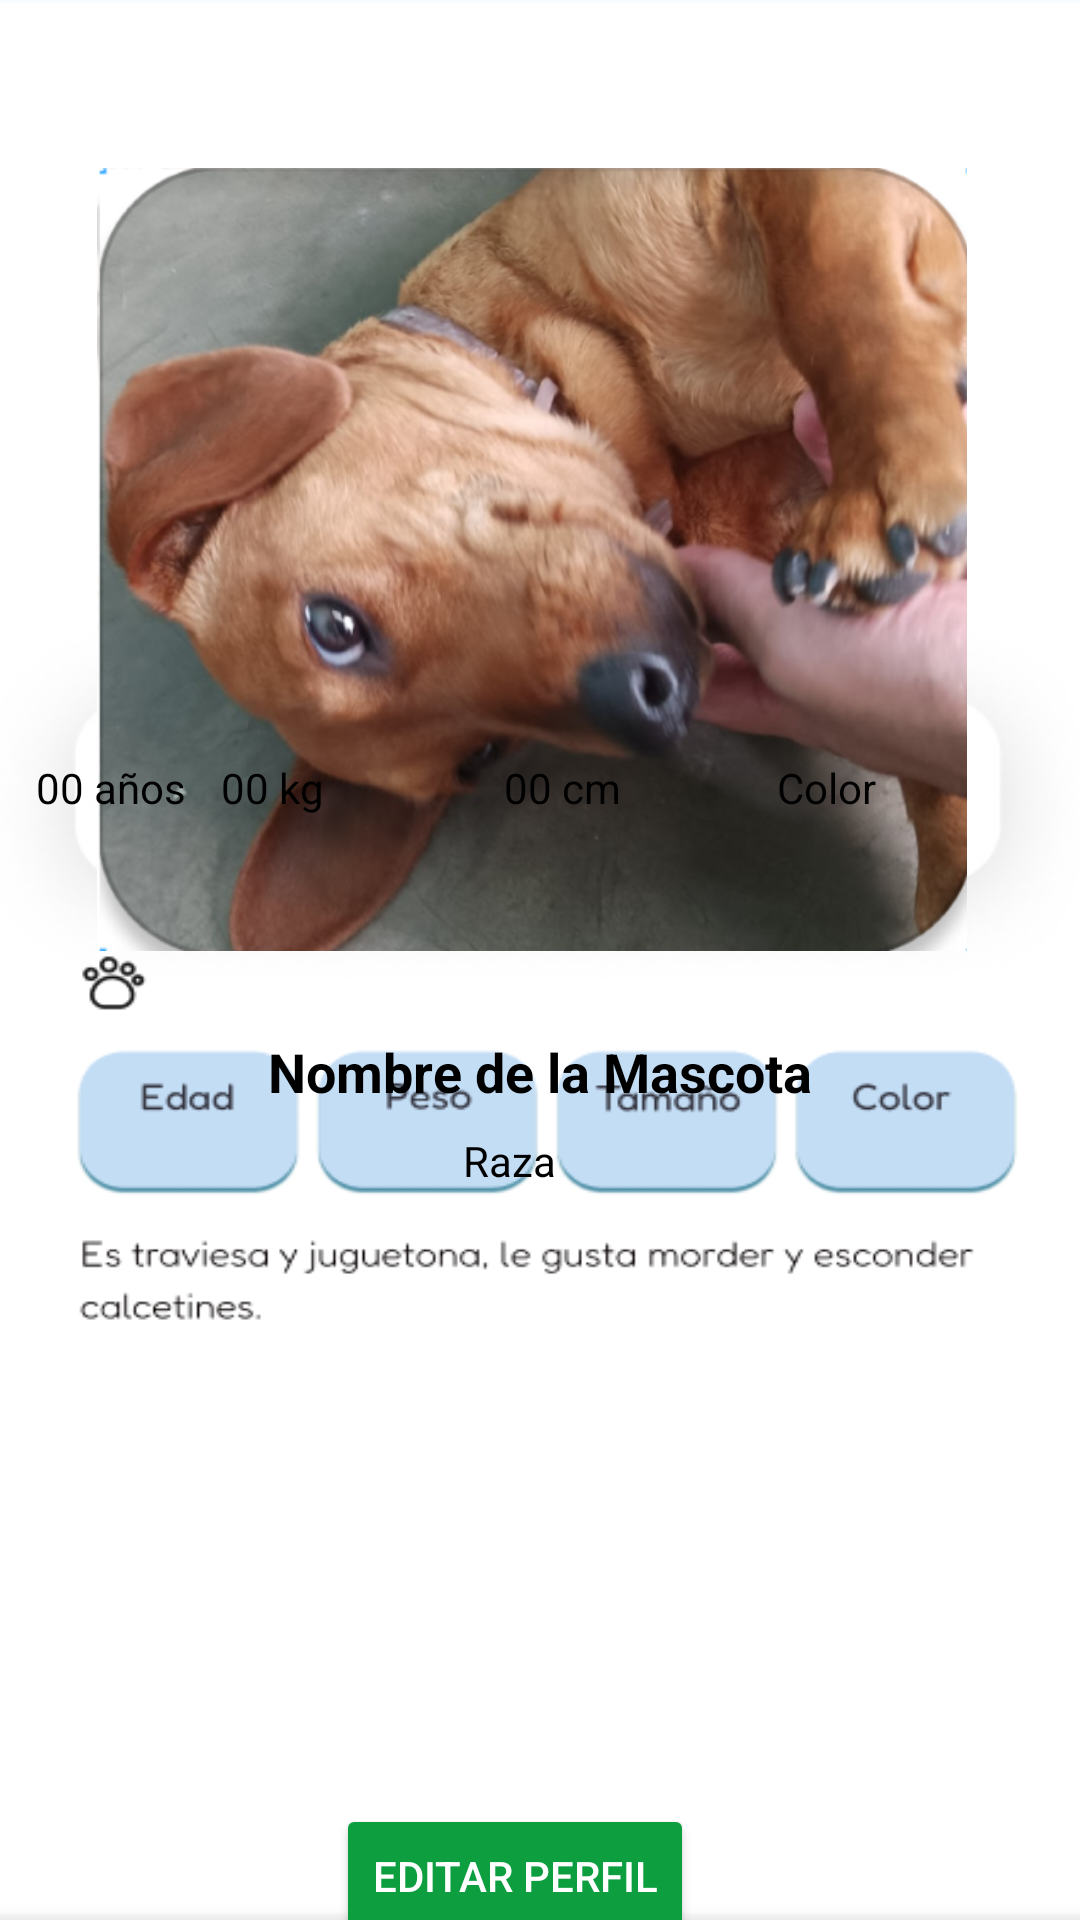

Layout XML and referenced resources for this Android screen:
<!-- AndroidManifest.xml: application theme Theme.Dogemotionsmobile -->
<!-- res/layout/activity_perfil_mascota.xml -->
<?xml version="1.0" encoding="utf-8"?>
<androidx.constraintlayout.widget.ConstraintLayout xmlns:android="http://schemas.android.com/apk/res/android"
    xmlns:app="http://schemas.android.com/apk/res-auto"
    xmlns:tools="http://schemas.android.com/tools"
    android:id="@+id/main"
    android:layout_width="match_parent"
    android:layout_height="match_parent"
    android:background="@drawable/fondo_mascota"
    tools:context=".PerfilMascota">

    

    <ImageView
        android:id="@+id/iv_perfil_mascota"
        android:layout_width="318dp"
        android:layout_height="261dp"
        android:layout_centerHorizontal="true"
        android:layout_marginTop="56dp"
        android:contentDescription="Foto de la mascota"
        android:src="@drawable/perfil_mascota"
        app:layout_constraintEnd_toEndOf="parent"
        app:layout_constraintHorizontal_bias="0.44"
        app:layout_constraintStart_toStartOf="parent"
        app:layout_constraintTop_toTopOf="parent" />

    
    <TextView
        android:id="@+id/tv_nombre_mascota"
        android:layout_width="wrap_content"
        android:layout_height="wrap_content"
        android:layout_marginTop="28dp"
        android:text="Nombre de la Mascota"
        android:textSize="18sp"
        android:textStyle="bold"
        android:textColor="@android:color/black"
        app:layout_constraintEnd_toEndOf="parent"
        app:layout_constraintStart_toStartOf="parent"
        app:layout_constraintTop_toBottomOf="@id/iv_perfil_mascota" />

    <TextView
        android:id="@+id/tv_raza_mascota"
        android:layout_width="wrap_content"
        android:layout_height="wrap_content"
        android:layout_marginTop="8dp"
        android:text="Raza"
        android:textSize="14sp"
        android:textColor="@android:color/black"
        app:layout_constraintEnd_toEndOf="parent"
        app:layout_constraintHorizontal_bias="0.469"
        app:layout_constraintStart_toStartOf="parent"
    app:layout_constraintTop_toBottomOf="@id/tv_nombre_mascota" />

    <TextView
        android:id="@+id/tv_tamano_mascota"
        android:layout_width="wrap_content"
        android:layout_height="wrap_content"
        android:layout_marginEnd="52dp"
        android:layout_marginBottom="368dp"
        android:text="00 cm"
        android:textColor="@android:color/black"
        android:textSize="14sp"
        app:layout_constraintBottom_toBottomOf="parent"
        app:layout_constraintEnd_toStartOf="@+id/tv_color_mascota" />

    <TextView
        android:id="@+id/tv_edad_mascota"
        android:layout_width="wrap_content"
        android:layout_height="wrap_content"
        android:layout_marginBottom="368dp"
        android:text="00 años"
        android:textColor="@android:color/black"
        android:textSize="14sp"
        app:layout_constraintBottom_toBottomOf="parent"
        app:layout_constraintEnd_toStartOf="@+id/tv_peso_mascota"
        app:layout_constraintHorizontal_bias="0.506"
        app:layout_constraintStart_toStartOf="parent" />

    <TextView
        android:id="@+id/tv_color_mascota"
        android:layout_width="wrap_content"
        android:layout_height="wrap_content"
        android:layout_marginEnd="68dp"
        android:layout_marginBottom="368dp"
        android:text="Color"
        android:textColor="@android:color/black"
        android:textSize="14sp"
        app:layout_constraintBottom_toBottomOf="parent"
        app:layout_constraintEnd_toEndOf="parent" />

    <TextView
        android:id="@+id/tv_peso_mascota"
        android:layout_width="wrap_content"
        android:layout_height="wrap_content"
        android:layout_marginEnd="60dp"
        android:layout_marginBottom="368dp"
        android:text="00 kg"
        android:textColor="@android:color/black"
        android:textSize="14sp"
        app:layout_constraintBottom_toBottomOf="parent"
        app:layout_constraintEnd_toStartOf="@+id/tv_tamano_mascota" />

    <Button
        android:id="@+id/btn_editar_perfil_mascota"
        android:layout_width="wrap_content"
        android:layout_height="wrap_content"
        android:layout_marginTop="208dp"
        android:backgroundTint="@color/green"
        android:text="Editar Perfil"
        android:textColor="@android:color/white"
        app:layout_constraintBottom_toBottomOf="parent"
        app:layout_constraintEnd_toEndOf="parent"
        app:layout_constraintHorizontal_bias="0.465"
        app:layout_constraintStart_toStartOf="parent"
        app:layout_constraintTop_toBottomOf="@+id/tv_raza_mascota"
        app:layout_constraintVertical_bias="0.251" />

    <Button
        android:id="@+id/btn_volver_menu_mascota"
        android:layout_width="wrap_content"
        android:layout_height="wrap_content"
        android:layout_marginTop="13dp"
        android:layout_marginBottom="64dp"
        android:backgroundTint="@color/skyblue"
        android:text="Volver al Menú"
        android:textColor="@android:color/white"
        app:layout_constraintBottom_toBottomOf="parent"
        app:layout_constraintEnd_toEndOf="parent"
        app:layout_constraintHorizontal_bias="0.455"
        app:layout_constraintStart_toStartOf="parent"
        app:layout_constraintTop_toBottomOf="@+id/btn_editar_perfil_mascota"
        app:layout_constraintVertical_bias="0.203" />


</androidx.constraintlayout.widget.ConstraintLayout>
<!-- resources referenced by this layout -->
<resources>
  <color name="green">#0D9E40</color>
  <color name="skyblue">#44A3FC</color>
  <!-- drawable fondo_mascota: png bitmap (drawable, 46903 bytes) -->
  <!-- drawable perfil_mascota: png bitmap (drawable, 359131 bytes) -->
  <style name="Theme.Dogemotionsmobile" parent="Base.Theme.Dogemotionsmobile" />
  <style name="Base.Theme.Dogemotionsmobile" parent="Theme.Material3.DayNight.NoActionBar">
          
          
      </style>
</resources>
